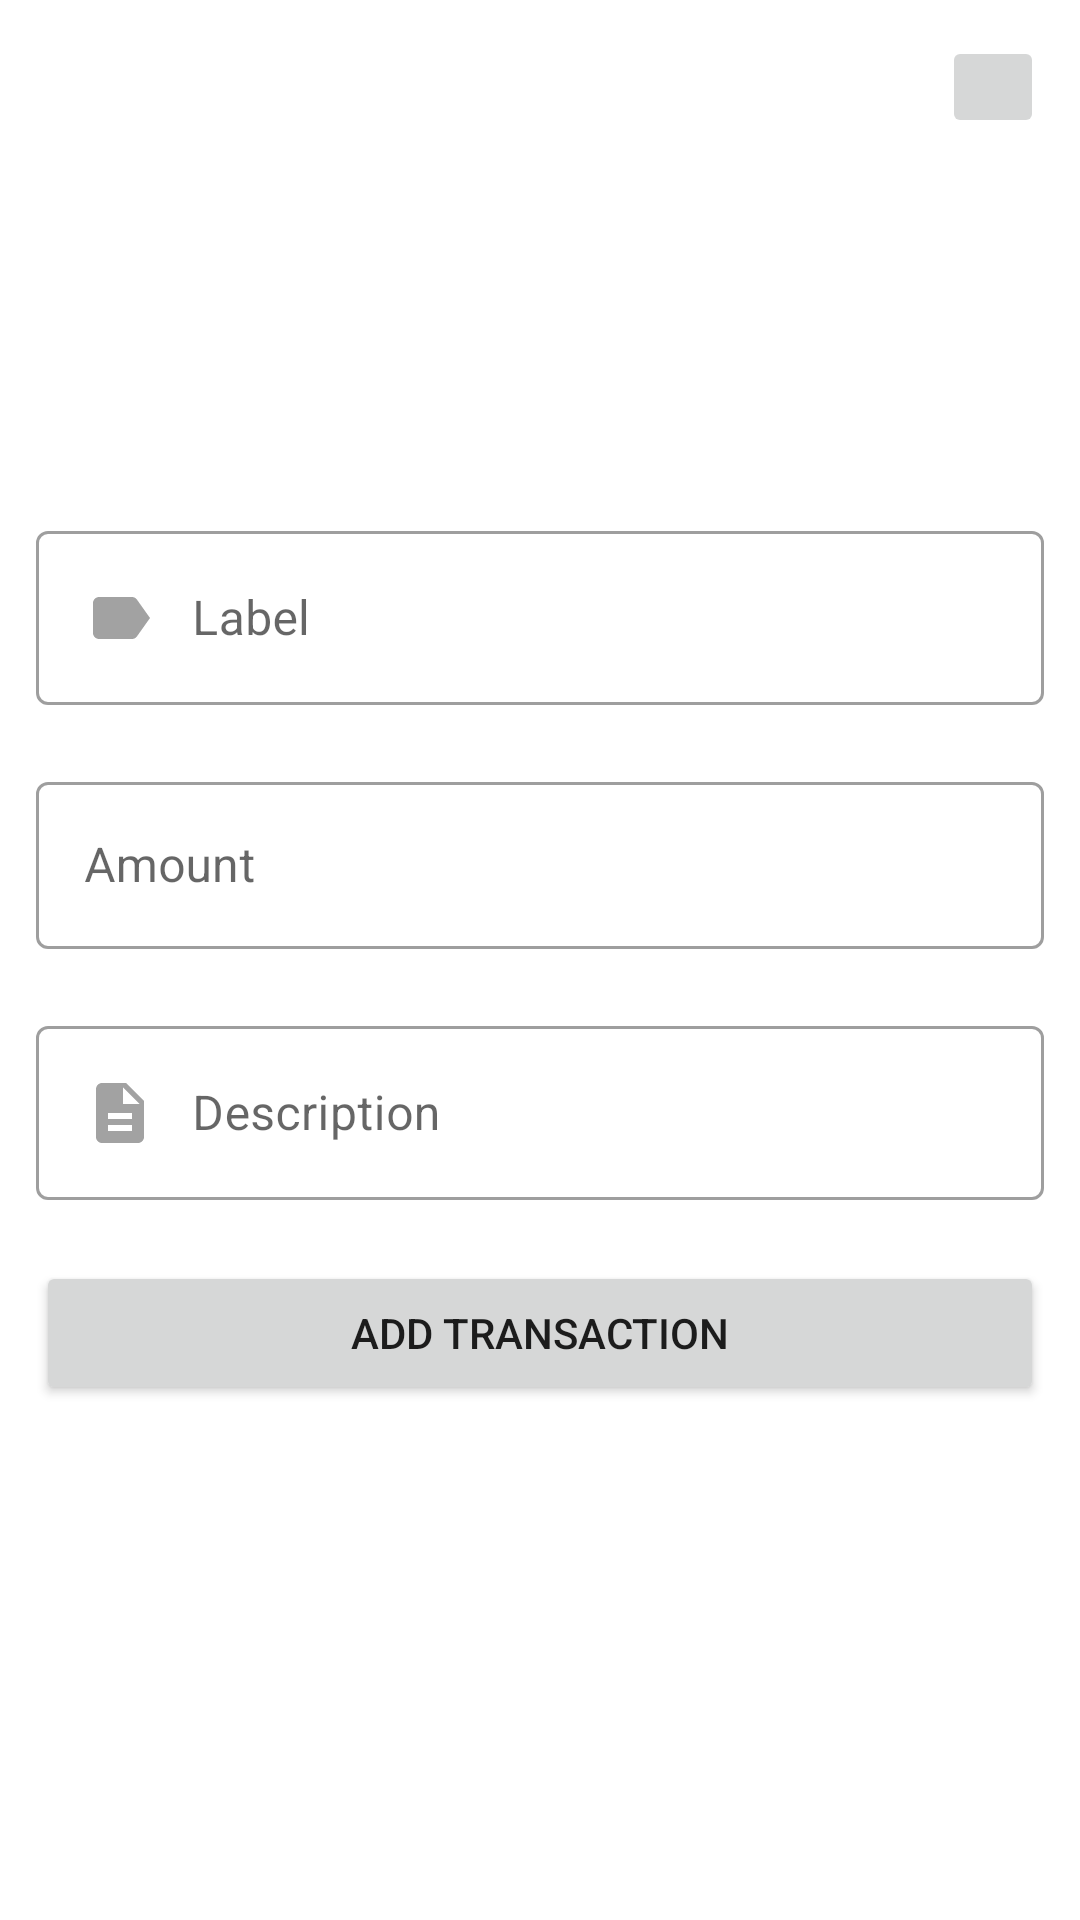

The Android layout XML behind this screen, and the referenced resources:
<!-- AndroidManifest.xml: application theme Theme.MoneyFlow -->
<!-- res/layout/activity_add_transaction.xml -->
<?xml version="1.0" encoding="utf-8"?>
<androidx.constraintlayout.widget.ConstraintLayout
    xmlns:android="http://schemas.android.com/apk/res/android"
    xmlns:app="http://schemas.android.com/apk/res-auto"
    xmlns:tools="http://schemas.android.com/tools"
    android:layout_width="match_parent"
    android:layout_height="match_parent"
    tools:context=".AddTransactionActivity">

    <ImageButton
        android:id="@+id/closeBtn"
        android:layout_width="34dp"
        android:layout_height="34dp"
        app:layout_constraintEnd_toEndOf="parent"
        app:layout_constraintTop_toTopOf="parent"
        android:layout_margin="12dp"
        android:src="@drawable/ic_close"/>

    <LinearLayout
        android:layout_width="match_parent"
        android:layout_height="wrap_content"
        android:orientation="vertical"
        app:layout_constraintBottom_toBottomOf="parent"
        app:layout_constraintEnd_toEndOf="parent"
        app:layout_constraintStart_toStartOf="parent"
        app:layout_constraintTop_toTopOf="parent">

        <com.google.android.material.textfield.TextInputLayout
            android:id="@+id/labelLayout"
            android:layout_width="match_parent"
            android:layout_height="wrap_content"
            style="@style/Widget.MaterialComponents.TextInputLayout.OutlinedBox"
            android:layout_marginStart="12dp"
            android:layout_marginEnd="12dp"
            android:hint="Label"
            app:errorEnabled="true"
            >

            <com.google.android.material.textfield.TextInputEditText
                android:id="@+id/labelInput"
                android:layout_width="match_parent"
                android:layout_height="wrap_content"
                android:drawableStart="@drawable/ic_label"
                android:drawablePadding="12dp"
                android:maxLines="1"
                android:inputType="text"/>
        </com.google.android.material.textfield.TextInputLayout>

        <com.google.android.material.textfield.TextInputLayout
            android:id="@+id/amountLayout"
            android:layout_width="match_parent"
            android:layout_height="wrap_content"
            style="@style/Widget.MaterialComponents.TextInputLayout.OutlinedBox"
            android:layout_marginStart="12dp"
            android:layout_marginEnd="12dp"
            android:hint="Amount"
            app:errorEnabled="true">

            <com.google.android.material.textfield.TextInputEditText
                android:id="@+id/amountInput"
                android:layout_width="match_parent"
                android:layout_height="wrap_content"
                android:drawableStart="@drawable/ic_money"
                android:drawablePadding="12dp"
                android:maxLines="1"
                android:inputType="numberDecimal"
                />
        </com.google.android.material.textfield.TextInputLayout>

        <com.google.android.material.textfield.TextInputLayout
            android:id="@+id/descriptionLayout"
            android:layout_width="match_parent"
            android:layout_height="wrap_content"
            style="@style/Widget.MaterialComponents.TextInputLayout.OutlinedBox"
            android:layout_marginStart="12dp"
            android:layout_marginEnd="12dp"
            android:hint="Description"
            app:errorEnabled="true">

            <com.google.android.material.textfield.TextInputEditText
                android:id="@+id/descriptionInput"
                android:layout_width="match_parent"
                android:layout_height="wrap_content"
                android:drawableStart="@drawable/ic_description"
                android:drawablePadding="12dp"
                android:maxLines="1"
                android:inputType="text"/>
        </com.google.android.material.textfield.TextInputLayout>
        <Button
            android:id="@+id/addTransactionBtn"
            android:layout_width="match_parent"
            android:layout_height="wrap_content"
            android:text="Add transaction"
            android:layout_marginStart="12dp"
            android:layout_marginEnd="12dp"
            android:padding="12dp"/>
    </LinearLayout>
</androidx.constraintlayout.widget.ConstraintLayout>
<!-- resources referenced by this layout -->
<resources>
  <!-- drawable ic_description (drawable) -->
  <vector android:height="24dp" android:tint="#A2A2A2"
      android:viewportHeight="24" android:viewportWidth="24"
      android:width="24dp" xmlns:android="http://schemas.android.com/apk/res/android">
      <path android:fillColor="@android:color/white" android:pathData="M14,2L6,2c-1.1,0 -1.99,0.9 -1.99,2L4,20c0,1.1 0.89,2 1.99,2L18,22c1.1,0 2,-0.9 2,-2L20,8l-6,-6zM16,18L8,18v-2h8v2zM16,14L8,14v-2h8v2zM13,9L13,3.5L18.5,9L13,9z"/>
  </vector>
  <!-- drawable ic_label (drawable) -->
  <vector android:autoMirrored="true" android:height="24dp"
      android:tint="#A2A2A2" android:viewportHeight="24"
      android:viewportWidth="24" android:width="24dp" xmlns:android="http://schemas.android.com/apk/res/android">
      <path android:fillColor="@android:color/white" android:pathData="M17.63,5.84C17.27,5.33 16.67,5 16,5L5,5.01C3.9,5.01 3,5.9 3,7v10c0,1.1 0.9,1.99 2,1.99L16,19c0.67,0 1.27,-0.33 1.63,-0.84L22,12l-4.37,-6.16z"/>
  </vector>
  <style name="Theme.MoneyFlow" parent="Theme.MaterialComponents.DayNight.NoActionBar">
          
          <item name="colorPrimary">@color/light_green</item>
          <item name="colorPrimaryVariant">@color/light_green</item>
          <item name="colorOnPrimary">@color/white</item>
          
          <item name="colorSecondary">@color/teal_200</item>
          <item name="colorSecondaryVariant">@color/teal_700</item>
          <item name="android:textColor">@color/textMain</item>
          <item name="colorControlActivated">@color/light_green</item>
          <item name="colorOnSecondary">@color/black</item>
          
          <item name="android:statusBarColor">?attr/colorPrimaryVariant</item>
          
      </style>
  <color name="light_green">#57BB59</color>
  <color name="white">#FFFFFFFF</color>
  <color name="teal_200">#FF03DAC5</color>
  <color name="teal_700">#FF018786</color>
  <color name="textMain">#1C1C1C</color>
  <color name="black">#FF000000</color>
</resources>
